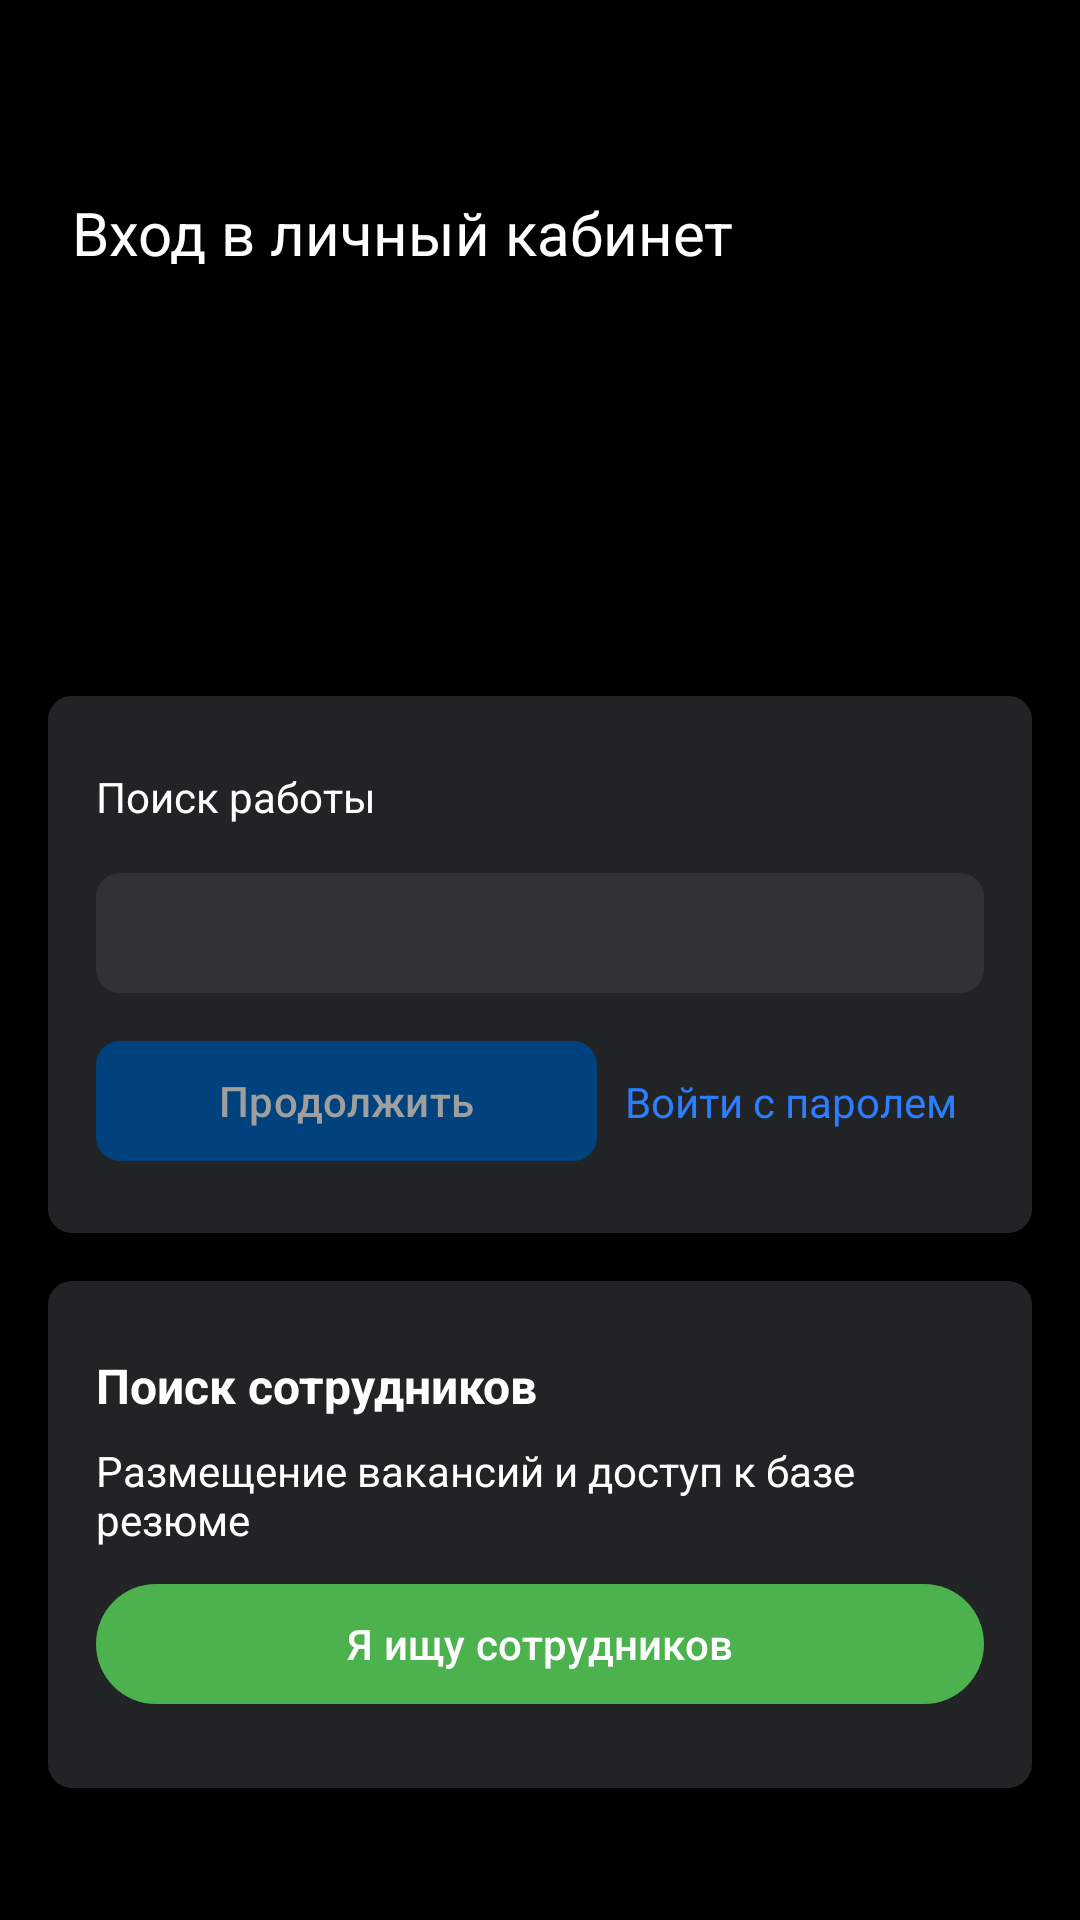

Write the Android layout XML for this screen, with the resource values it uses.
<!-- AndroidManifest.xml: application theme Base.Theme.EffectiveMobile -->
<!-- res/layout/fragment_auth_email.xml -->
<?xml version="1.0" encoding="utf-8"?>
<ScrollView xmlns:android="http://schemas.android.com/apk/res/android"
    xmlns:app="http://schemas.android.com/apk/res-auto"
    xmlns:tools="http://schemas.android.com/tools"
    android:layout_width="match_parent"
    android:layout_height="match_parent"
    android:background="@color/Black"
    tools:context=".presentation.FragmentAuthEmail">

    <androidx.constraintlayout.widget.ConstraintLayout
        android:layout_width="match_parent"
        android:layout_height="wrap_content"
        app:layout_constraintBottom_toBottomOf="parent"
        app:layout_constraintEnd_toEndOf="parent"
        app:layout_constraintStart_toStartOf="parent"
        app:layout_constraintTop_toTopOf="parent">

        <TextView
            android:id="@+id/textView"
            android:layout_width="wrap_content"
            android:layout_height="24dp"
            android:layout_marginStart="24dp"
            android:layout_marginTop="64dp"
            android:text="Вход в личный кабинет"
            android:textColor="@color/white"
            android:textSize="20dp"
            app:layout_constraintStart_toStartOf="parent"
            app:layout_constraintTop_toTopOf="parent" />

        <androidx.constraintlayout.widget.ConstraintLayout
            android:id="@+id/cardView2"
            android:layout_width="328dp"
            android:layout_height="179dp"
            android:layout_marginStart="16dp"
            android:layout_marginTop="232dp"
            android:background="@drawable/card_background"
            android:paddingLeft="16dp"
            android:paddingTop="24dp"
            android:paddingRight="16dp"
            android:paddingBottom="24dp"
            app:layout_constraintStart_toStartOf="parent"
            app:layout_constraintTop_toTopOf="parent">

            <TextView
                android:id="@+id/textView5"
                android:layout_width="103dp"
                android:layout_height="19dp"
                android:text="Поиск работы"
                android:textColor="@color/white"
                app:layout_constraintStart_toStartOf="parent"
                app:layout_constraintTop_toTopOf="parent" />

            <EditText
                android:id="@+id/edEmail"
                android:layout_width="296dp"
                android:layout_height="40dp"
                android:background="@drawable/input_text_background"
                android:ems="10"
                android:gravity="center"
                android:inputType="text|textEmailAddress"
                android:textColor="@color/white"
                app:layout_constraintBottom_toTopOf="@+id/bNext"
                app:layout_constraintStart_toStartOf="parent"
                app:layout_constraintTop_toBottomOf="@+id/textView5" />

            <TextView
                android:id="@+id/textView2"
                android:layout_width="wrap_content"
                android:layout_height="wrap_content"
                android:text="Войти с паролем"
                android:textColor="@color/blue"
                android:textSize="14sp"
                app:layout_constraintBottom_toBottomOf="@+id/bNext"
                app:layout_constraintEnd_toEndOf="parent"
                app:layout_constraintStart_toEndOf="@+id/bNext"
                app:layout_constraintTop_toTopOf="@+id/bNext" />

            <com.google.android.material.button.MaterialButton
                android:id="@+id/bNext"
                android:layout_width="167dp"
                android:layout_height="40dp"
                android:background="@drawable/button_selector"
                android:text="Продолжить"
                android:textColor="@color/text_button_selector"
                app:backgroundTint="@null"
                app:layout_constraintBottom_toBottomOf="parent"
                app:layout_constraintStart_toStartOf="parent" />
        </androidx.constraintlayout.widget.ConstraintLayout>

        <androidx.constraintlayout.widget.ConstraintLayout
            android:id="@+id/cardView3"
            android:layout_width="328dp"
            android:layout_height="wrap_content"
            android:layout_marginStart="16dp"
            android:layout_marginTop="427dp"
            android:background="@drawable/card_background"
            android:paddingLeft="16dp"
            android:paddingTop="24dp"
            android:paddingRight="16dp"
            android:paddingBottom="24dp"
            app:layout_constraintStart_toStartOf="parent"
            app:layout_constraintTop_toTopOf="parent">


            <TextView
                android:id="@+id/textView4"
                android:layout_width="wrap_content"
                android:layout_height="wrap_content"
                android:text="Поиск сотрудников"
                android:textColor="@color/white"
                android:textSize="16sp"
                android:textStyle="bold"
                app:layout_constraintStart_toStartOf="parent"
                app:layout_constraintTop_toTopOf="parent" />

            <TextView
                android:id="@+id/textView6"
                android:layout_width="wrap_content"
                android:layout_height="wrap_content"
                android:layout_marginTop="8dp"
                android:text="Размещение вакансий и доступ к базе резюме"
                android:textColor="@color/white"
                android:textSize="14sp"
                app:layout_constraintStart_toStartOf="parent"
                app:layout_constraintTop_toBottomOf="@+id/textView4" />

            <com.google.android.material.button.MaterialButton
                android:id="@+id/button2"
                android:layout_width="0dp"
                android:layout_height="wrap_content"
                android:layout_marginTop="8dp"
                android:text="Я ищу сотрудников"
                app:backgroundTint="@color/green"
                app:cornerRadius="50dp"
                app:layout_constraintBottom_toBottomOf="parent"
                app:layout_constraintEnd_toEndOf="parent"
                app:layout_constraintStart_toStartOf="parent"
                app:layout_constraintTop_toBottomOf="@+id/textView6" />
        </androidx.constraintlayout.widget.ConstraintLayout>
    </androidx.constraintlayout.widget.ConstraintLayout>

</ScrollView>
<!-- resources referenced by this layout -->
<resources>
  <color name="Black">#000000</color>
  <color name="blue">#2B7EFE</color>
  <color name="green">#4CB24E</color>
  <color name="white">#FFFFFFFF</color>
  <!-- drawable button_selector (drawable) -->
  <?xml version="1.0" encoding="utf-8"?>
  <ripple xmlns:android="http://schemas.android.com/apk/res/android"
      android:color="@color/blue"> 
      <item>
          <shape>
              <solid android:color="@color/dark_blue" /> 
              <corners android:radius="8dp" /> 
          </shape>
      </item>
  </ripple>
  <!-- drawable card_background (drawable) -->
  <?xml version="1.0" encoding="utf-8"?>
  <shape xmlns:android="http://schemas.android.com/apk/res/android">
      <corners android:radius="8dp" />
      <solid android:color="@color/Grey1" />
  </shape>
  <!-- drawable input_text_background (drawable) -->
  <?xml version="1.0" encoding="utf-8"?>
  <shape xmlns:android="http://schemas.android.com/apk/res/android">
      <corners android:radius="8dp" /> 
      <solid android:color="@color/Grey2" /> 
  </shape>
  <style name="Base.Theme.EffectiveMobile" parent="Theme.Material3.DayNight.NoActionBar">
          <item name="android:statusBarColor">@color/Black</item>
          <item name="colorPrimaryDark">@color/blue</item>
      </style>
  <color name="dark_blue">#00427D</color>
  <color name="Grey1">#222325</color>
  <color name="Grey2">#313234</color>
</resources>
